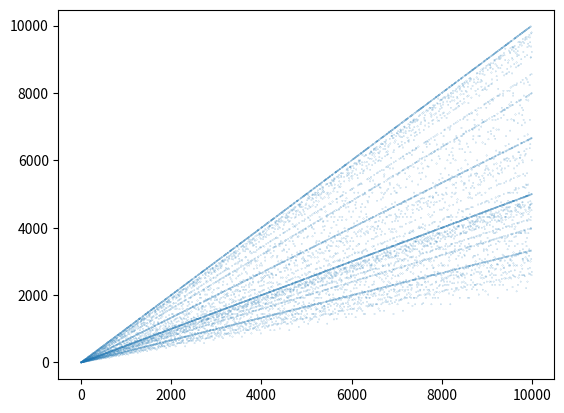

Source code (Python):
import matplotlib.pyplot as plt
import numpy as np
from math import gcd


"""Script for playing with the Euler-phi function"""


def rel_prime(a, b):
    return gcd(a, b) == 1


def euler_phi(n):
    """
    Count the number of positive integers 1<m<n that are relatively prime with n
    :param n: variable (int)
    :return: (int)
    """

    integers = np.arange(2, n)
    count = 0
    for integ in integers:
        if rel_prime(integ, n):
            count += 1

    return count


# Let's play
cap = 10000   
x_values = np.arange(2, cap)
y_values = np.asarray([euler_phi(x) for x in x_values])

# print(x_values)
# print(y_values)

s = [0.01 for n in range(len(x_values))]
plt.scatter(x_values, y_values, s)
plt.show()
